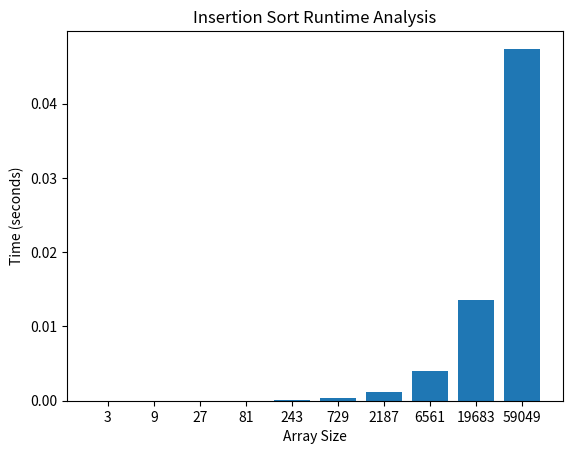

The matplotlib source for this figure:
import time
import random
import matplotlib.pyplot as plt

def partition(array, low, high):
    pivot = array[high] #pivot element
    i = low - 1 #index of the smallest element

    #traverse the array
    for j in range(low, high):
        #if current element is smaller or equal to pivot
        if array[j] <= pivot:
            i += 1
            array[i], array[j] = array[j], array[i] #swap

    #swap
    array[i + 1], array[high] = array[high], array[i +1]

    return i + 1

def quick_sort(array, low, high):
    if low < high:
        #p is the partition index
        p = partition(array, low, high)

        #recursively sort the elements before and after partition (p)
        quick_sort(array, low, p - 1)
        quick_sort(array, p + 1, high)

def analyze_sorting_runtime():
    # Array sizes:
    array_sizes = [3**1, 3**2, 3**3, 3**4, 3**5, 3**6, 3**7, 3**8, 3**9, 3**10]
    runtimes = []
    
    for size in array_sizes:
        # Generate an array of random integers between 1 and 3**n
        random_array = [random.randint(1, 3**10) for _ in range(size)]
        
        # Record the start time
        start_time = time.time()

        # Get last index
        n = len(random_array)
        
        # Perform the quick sort
        quick_sort(random_array, 0, n - 1)
        
        # Record the end time
        end_time = time.time()
        
        # Calculate the time taken
        runtime = end_time - start_time

        # Add data to plot the graph later
        runtimes.append(end_time - start_time)
        
        # Print results
        print(f"Array size: {size}, Time taken: {runtime:.8f} seconds")

    # Plotting the bar graph
    plt.bar([str(size) for size in array_sizes], runtimes)
    plt.xlabel('Array Size')
    plt.ylabel('Time (seconds)')
    plt.title('Insertion Sort Runtime Analysis')
    plt.show()

# Running the function to analyze sorting runtime
analyze_sorting_runtime()